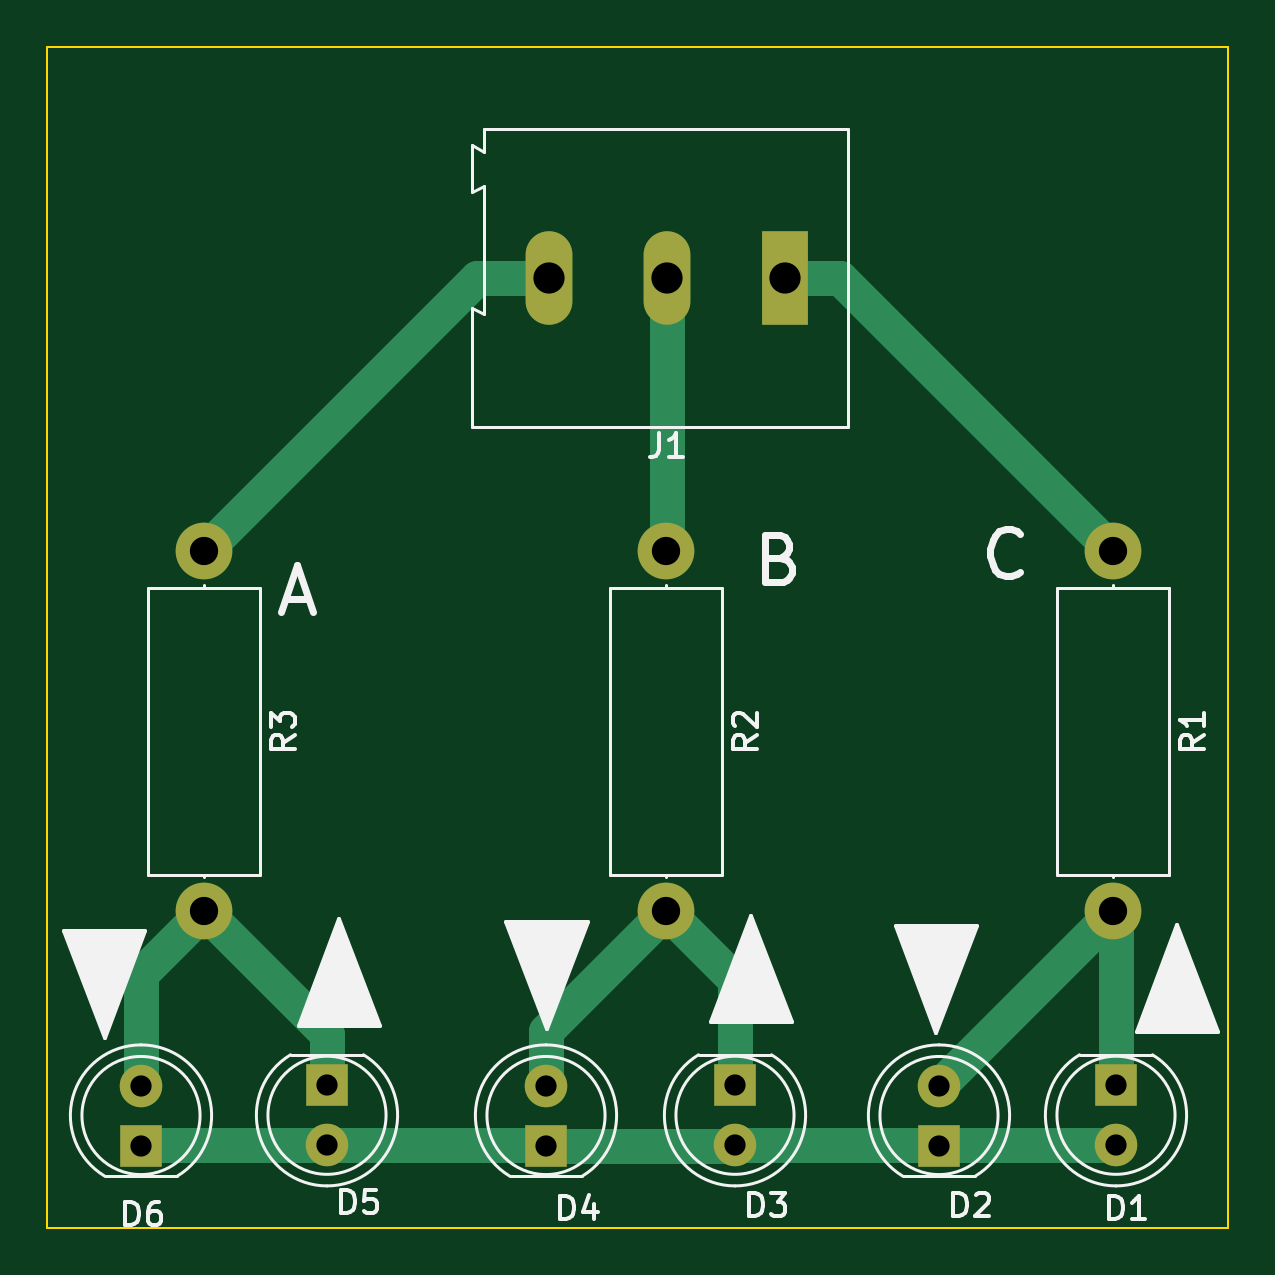
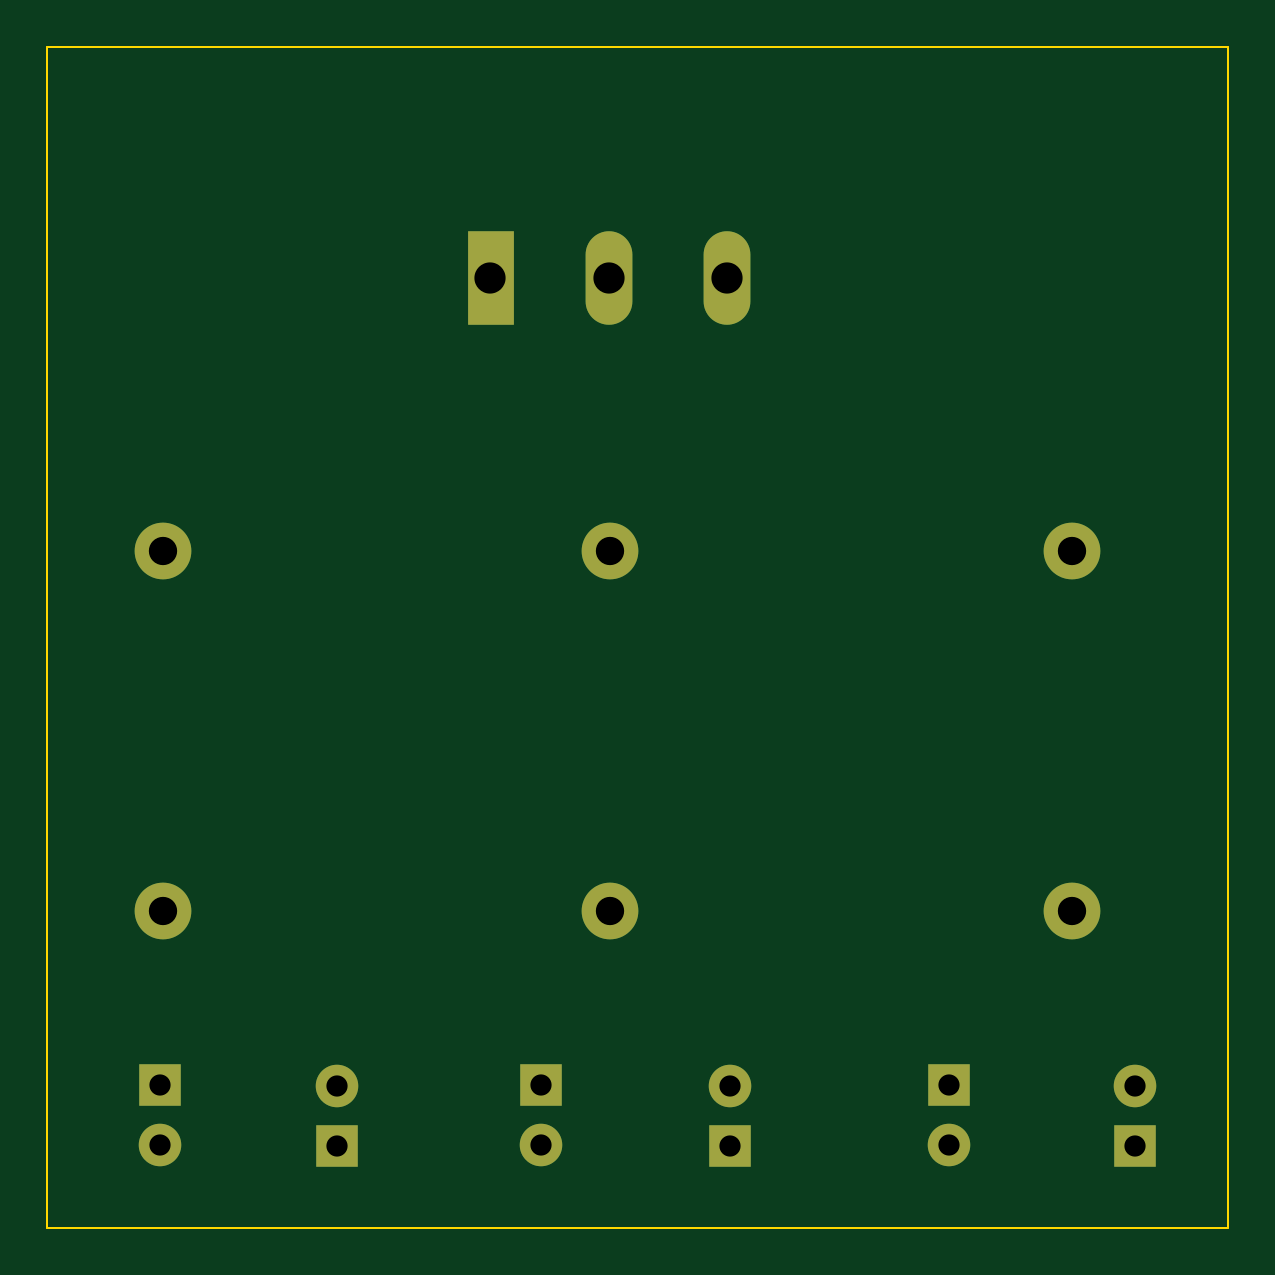
Circuit board: 11 layer files. Board 50.0 x 50.0 mm.
- bottom_copper: Led.R+G-CuBottom.gbr (2273 bytes)
- top_copper: Led.R+G-CuTop.gbr (3884 bytes)
- outline: Led.R+G-EdgeCuts.gbr (604 bytes)
- bottom_mask: Led.R+G-MaskBottom.gbr (1379 bytes)
- top_mask: Led.R+G-MaskTop.gbr (1379 bytes)
- drill: Led.R+G-NPTH.drl (268 bytes)
- drill: Led.R+G-PTH.drl (741 bytes)
- paste: Led.R+G-PasteBottom.gbr (450 bytes)
- paste: Led.R+G-PasteTop.gbr (450 bytes)
- bottom_silk: Led.R+G-SilkBottom.gbr (1382 bytes)
- top_silk: Led.R+G-SilkTop.gbr (17747 bytes)

=== bottom_copper: Led.R+G-CuBottom.gbr ===
%TF.GenerationSoftware,KiCad,Pcbnew,7.0.1*%
%TF.CreationDate,2023-07-30T20:59:50+03:00*%
%TF.ProjectId,Led.R+G,4c65642e-522b-4472-9e6b-696361645f70,rev?*%
%TF.SameCoordinates,Original*%
%TF.FileFunction,Copper,L2,Bot*%
%TF.FilePolarity,Positive*%
%FSLAX46Y46*%
G04 Gerber Fmt 4.6, Leading zero omitted, Abs format (unit mm)*
G04 Created by KiCad (PCBNEW 7.0.1) date 2023-07-30 20:59:50*
%MOMM*%
%LPD*%
G01*
G04 APERTURE LIST*
%TA.AperFunction,ComponentPad*%
%ADD10C,2.400000*%
%TD*%
%TA.AperFunction,ComponentPad*%
%ADD11O,2.400000X2.400000*%
%TD*%
%TA.AperFunction,ComponentPad*%
%ADD12R,1.800000X1.800000*%
%TD*%
%TA.AperFunction,ComponentPad*%
%ADD13C,1.800000*%
%TD*%
%TA.AperFunction,ComponentPad*%
%ADD14R,1.980000X3.960000*%
%TD*%
%TA.AperFunction,ComponentPad*%
%ADD15O,1.980000X3.960000*%
%TD*%
G04 APERTURE END LIST*
D10*
%TO.P,R3,1*%
%TO.N,Net-(R3-Pad1)*%
X56642000Y-71374000D03*
D11*
%TO.P,R3,2*%
%TO.N,Net-(R3-Pad2)*%
X56642000Y-86614000D03*
%TD*%
D12*
%TO.P,D4,1,K*%
%TO.N,Net-(D1-Pad2)*%
X71120000Y-96525000D03*
D13*
%TO.P,D4,2,A*%
%TO.N,Net-(R2-Pad2)*%
X71120000Y-93985000D03*
%TD*%
D12*
%TO.P,D2,1,K*%
%TO.N,Net-(D1-Pad2)*%
X87757000Y-96525000D03*
D13*
%TO.P,D2,2,A*%
%TO.N,Net-(R1-Pad2)*%
X87757000Y-93985000D03*
%TD*%
D10*
%TO.P,R1,1*%
%TO.N,Net-(R1-Pad1)*%
X95123000Y-71374000D03*
D11*
%TO.P,R1,2*%
%TO.N,Net-(R1-Pad2)*%
X95123000Y-86614000D03*
%TD*%
D14*
%TO.P,J1,1,Pin_1*%
%TO.N,Net-(R1-Pad1)*%
X81241000Y-59807000D03*
D15*
%TO.P,J1,2,Pin_2*%
%TO.N,Net-(R2-Pad1)*%
X76241000Y-59807000D03*
%TO.P,J1,3,Pin_3*%
%TO.N,Net-(R3-Pad1)*%
X71241000Y-59807000D03*
%TD*%
D12*
%TO.P,D5,1,K*%
%TO.N,Net-(R3-Pad2)*%
X61849000Y-93975000D03*
D13*
%TO.P,D5,2,A*%
%TO.N,Net-(D1-Pad2)*%
X61849000Y-96515000D03*
%TD*%
D12*
%TO.P,D6,1,K*%
%TO.N,Net-(D1-Pad2)*%
X53975000Y-96525000D03*
D13*
%TO.P,D6,2,A*%
%TO.N,Net-(R3-Pad2)*%
X53975000Y-93985000D03*
%TD*%
D12*
%TO.P,D3,1,K*%
%TO.N,Net-(R2-Pad2)*%
X79121000Y-93975000D03*
D13*
%TO.P,D3,2,A*%
%TO.N,Net-(D1-Pad2)*%
X79121000Y-96515000D03*
%TD*%
D10*
%TO.P,R2,1*%
%TO.N,Net-(R2-Pad1)*%
X76200000Y-71374000D03*
D11*
%TO.P,R2,2*%
%TO.N,Net-(R2-Pad2)*%
X76200000Y-86614000D03*
%TD*%
D12*
%TO.P,D1,1,K*%
%TO.N,Net-(R1-Pad2)*%
X95250000Y-93975000D03*
D13*
%TO.P,D1,2,A*%
%TO.N,Net-(D1-Pad2)*%
X95250000Y-96515000D03*
%TD*%
M02*

=== top_copper: Led.R+G-CuTop.gbr ===
%TF.GenerationSoftware,KiCad,Pcbnew,7.0.1*%
%TF.CreationDate,2023-07-30T20:59:50+03:00*%
%TF.ProjectId,Led.R+G,4c65642e-522b-4472-9e6b-696361645f70,rev?*%
%TF.SameCoordinates,Original*%
%TF.FileFunction,Copper,L1,Top*%
%TF.FilePolarity,Positive*%
%FSLAX46Y46*%
G04 Gerber Fmt 4.6, Leading zero omitted, Abs format (unit mm)*
G04 Created by KiCad (PCBNEW 7.0.1) date 2023-07-30 20:59:50*
%MOMM*%
%LPD*%
G01*
G04 APERTURE LIST*
%TA.AperFunction,ComponentPad*%
%ADD10C,2.400000*%
%TD*%
%TA.AperFunction,ComponentPad*%
%ADD11O,2.400000X2.400000*%
%TD*%
%TA.AperFunction,ComponentPad*%
%ADD12R,1.800000X1.800000*%
%TD*%
%TA.AperFunction,ComponentPad*%
%ADD13C,1.800000*%
%TD*%
%TA.AperFunction,ComponentPad*%
%ADD14R,1.980000X3.960000*%
%TD*%
%TA.AperFunction,ComponentPad*%
%ADD15O,1.980000X3.960000*%
%TD*%
%TA.AperFunction,Conductor*%
%ADD16C,1.500000*%
%TD*%
G04 APERTURE END LIST*
D10*
%TO.P,R3,1*%
%TO.N,Net-(R3-Pad1)*%
X56642000Y-71374000D03*
D11*
%TO.P,R3,2*%
%TO.N,Net-(R3-Pad2)*%
X56642000Y-86614000D03*
%TD*%
D12*
%TO.P,D4,1,K*%
%TO.N,Net-(D1-Pad2)*%
X71120000Y-96525000D03*
D13*
%TO.P,D4,2,A*%
%TO.N,Net-(R2-Pad2)*%
X71120000Y-93985000D03*
%TD*%
D12*
%TO.P,D2,1,K*%
%TO.N,Net-(D1-Pad2)*%
X87757000Y-96525000D03*
D13*
%TO.P,D2,2,A*%
%TO.N,Net-(R1-Pad2)*%
X87757000Y-93985000D03*
%TD*%
D10*
%TO.P,R1,1*%
%TO.N,Net-(R1-Pad1)*%
X95123000Y-71374000D03*
D11*
%TO.P,R1,2*%
%TO.N,Net-(R1-Pad2)*%
X95123000Y-86614000D03*
%TD*%
D14*
%TO.P,J1,1,Pin_1*%
%TO.N,Net-(R1-Pad1)*%
X81241000Y-59807000D03*
D15*
%TO.P,J1,2,Pin_2*%
%TO.N,Net-(R2-Pad1)*%
X76241000Y-59807000D03*
%TO.P,J1,3,Pin_3*%
%TO.N,Net-(R3-Pad1)*%
X71241000Y-59807000D03*
%TD*%
D12*
%TO.P,D5,1,K*%
%TO.N,Net-(R3-Pad2)*%
X61849000Y-93975000D03*
D13*
%TO.P,D5,2,A*%
%TO.N,Net-(D1-Pad2)*%
X61849000Y-96515000D03*
%TD*%
D12*
%TO.P,D6,1,K*%
%TO.N,Net-(D1-Pad2)*%
X53975000Y-96525000D03*
D13*
%TO.P,D6,2,A*%
%TO.N,Net-(R3-Pad2)*%
X53975000Y-93985000D03*
%TD*%
D12*
%TO.P,D3,1,K*%
%TO.N,Net-(R2-Pad2)*%
X79121000Y-93975000D03*
D13*
%TO.P,D3,2,A*%
%TO.N,Net-(D1-Pad2)*%
X79121000Y-96515000D03*
%TD*%
D10*
%TO.P,R2,1*%
%TO.N,Net-(R2-Pad1)*%
X76200000Y-71374000D03*
D11*
%TO.P,R2,2*%
%TO.N,Net-(R2-Pad2)*%
X76200000Y-86614000D03*
%TD*%
D12*
%TO.P,D1,1,K*%
%TO.N,Net-(R1-Pad2)*%
X95250000Y-93975000D03*
D13*
%TO.P,D1,2,A*%
%TO.N,Net-(D1-Pad2)*%
X95250000Y-96515000D03*
%TD*%
D16*
%TO.N,Net-(R1-Pad2)*%
X95123000Y-86619000D02*
X95123000Y-86614000D01*
X95240000Y-93985000D02*
X95250000Y-93975000D01*
X95250000Y-93975000D02*
X95250000Y-86741000D01*
X87757000Y-93985000D02*
X95123000Y-86619000D01*
X95250000Y-86741000D02*
X95123000Y-86614000D01*
%TO.N,Net-(D1-Pad2)*%
X87747000Y-96515000D02*
X87757000Y-96525000D01*
X79121000Y-96515000D02*
X87747000Y-96515000D01*
X61849000Y-96515000D02*
X71110000Y-96515000D01*
X53985000Y-96515000D02*
X53975000Y-96525000D01*
X87767000Y-96515000D02*
X87757000Y-96525000D01*
X79111000Y-96525000D02*
X79121000Y-96515000D01*
X71120000Y-96525000D02*
X79111000Y-96525000D01*
X61849000Y-96515000D02*
X53985000Y-96515000D01*
X71110000Y-96515000D02*
X71120000Y-96525000D01*
X95250000Y-96515000D02*
X87767000Y-96515000D01*
%TO.N,Net-(R2-Pad2)*%
X71120000Y-93985000D02*
X71120000Y-91694000D01*
X79121000Y-93975000D02*
X79121000Y-89535000D01*
X71120000Y-91694000D02*
X76200000Y-86614000D01*
X79121000Y-89535000D02*
X76200000Y-86614000D01*
%TO.N,Net-(R3-Pad2)*%
X61849000Y-91821000D02*
X56642000Y-86614000D01*
X56642000Y-86614000D02*
X53975000Y-89281000D01*
X53975000Y-89281000D02*
X53975000Y-93985000D01*
X61849000Y-93975000D02*
X61849000Y-91821000D01*
%TO.N,Net-(R1-Pad1)*%
X83556000Y-59807000D02*
X95123000Y-71374000D01*
X81241000Y-59807000D02*
X83556000Y-59807000D01*
%TO.N,Net-(R2-Pad1)*%
X76241000Y-71333000D02*
X76200000Y-71374000D01*
X76241000Y-59807000D02*
X76241000Y-71333000D01*
%TO.N,Net-(R3-Pad1)*%
X68209000Y-59807000D02*
X56642000Y-71374000D01*
X71241000Y-59807000D02*
X68209000Y-59807000D01*
%TD*%
M02*

=== outline: Led.R+G-EdgeCuts.gbr ===
%TF.GenerationSoftware,KiCad,Pcbnew,7.0.1*%
%TF.CreationDate,2023-07-30T20:59:50+03:00*%
%TF.ProjectId,Led.R+G,4c65642e-522b-4472-9e6b-696361645f70,rev?*%
%TF.SameCoordinates,Original*%
%TF.FileFunction,Profile,NP*%
%FSLAX46Y46*%
G04 Gerber Fmt 4.6, Leading zero omitted, Abs format (unit mm)*
G04 Created by KiCad (PCBNEW 7.0.1) date 2023-07-30 20:59:50*
%MOMM*%
%LPD*%
G01*
G04 APERTURE LIST*
%TA.AperFunction,Profile*%
%ADD10C,0.100000*%
%TD*%
G04 APERTURE END LIST*
D10*
X50000000Y-50000000D02*
X100000000Y-50000000D01*
X100000000Y-100000000D01*
X50000000Y-100000000D01*
X50000000Y-50000000D01*
M02*

=== bottom_mask: Led.R+G-MaskBottom.gbr ===
%TF.GenerationSoftware,KiCad,Pcbnew,7.0.1*%
%TF.CreationDate,2023-07-30T20:59:50+03:00*%
%TF.ProjectId,Led.R+G,4c65642e-522b-4472-9e6b-696361645f70,rev?*%
%TF.SameCoordinates,Original*%
%TF.FileFunction,Soldermask,Bot*%
%TF.FilePolarity,Negative*%
%FSLAX46Y46*%
G04 Gerber Fmt 4.6, Leading zero omitted, Abs format (unit mm)*
G04 Created by KiCad (PCBNEW 7.0.1) date 2023-07-30 20:59:50*
%MOMM*%
%LPD*%
G01*
G04 APERTURE LIST*
%ADD10C,2.400000*%
%ADD11O,2.400000X2.400000*%
%ADD12R,1.800000X1.800000*%
%ADD13C,1.800000*%
%ADD14R,1.980000X3.960000*%
%ADD15O,1.980000X3.960000*%
G04 APERTURE END LIST*
D10*
%TO.C,R3*%
X56642000Y-71374000D03*
D11*
X56642000Y-86614000D03*
%TD*%
D12*
%TO.C,D4*%
X71120000Y-96525000D03*
D13*
X71120000Y-93985000D03*
%TD*%
D12*
%TO.C,D2*%
X87757000Y-96525000D03*
D13*
X87757000Y-93985000D03*
%TD*%
D10*
%TO.C,R1*%
X95123000Y-71374000D03*
D11*
X95123000Y-86614000D03*
%TD*%
D14*
%TO.C,J1*%
X81241000Y-59807000D03*
D15*
X76241000Y-59807000D03*
X71241000Y-59807000D03*
%TD*%
D12*
%TO.C,D5*%
X61849000Y-93975000D03*
D13*
X61849000Y-96515000D03*
%TD*%
D12*
%TO.C,D6*%
X53975000Y-96525000D03*
D13*
X53975000Y-93985000D03*
%TD*%
D12*
%TO.C,D3*%
X79121000Y-93975000D03*
D13*
X79121000Y-96515000D03*
%TD*%
D10*
%TO.C,R2*%
X76200000Y-71374000D03*
D11*
X76200000Y-86614000D03*
%TD*%
D12*
%TO.C,D1*%
X95250000Y-93975000D03*
D13*
X95250000Y-96515000D03*
%TD*%
M02*

=== top_mask: Led.R+G-MaskTop.gbr ===
%TF.GenerationSoftware,KiCad,Pcbnew,7.0.1*%
%TF.CreationDate,2023-07-30T20:59:50+03:00*%
%TF.ProjectId,Led.R+G,4c65642e-522b-4472-9e6b-696361645f70,rev?*%
%TF.SameCoordinates,Original*%
%TF.FileFunction,Soldermask,Top*%
%TF.FilePolarity,Negative*%
%FSLAX46Y46*%
G04 Gerber Fmt 4.6, Leading zero omitted, Abs format (unit mm)*
G04 Created by KiCad (PCBNEW 7.0.1) date 2023-07-30 20:59:50*
%MOMM*%
%LPD*%
G01*
G04 APERTURE LIST*
%ADD10C,2.400000*%
%ADD11O,2.400000X2.400000*%
%ADD12R,1.800000X1.800000*%
%ADD13C,1.800000*%
%ADD14R,1.980000X3.960000*%
%ADD15O,1.980000X3.960000*%
G04 APERTURE END LIST*
D10*
%TO.C,R3*%
X56642000Y-71374000D03*
D11*
X56642000Y-86614000D03*
%TD*%
D12*
%TO.C,D4*%
X71120000Y-96525000D03*
D13*
X71120000Y-93985000D03*
%TD*%
D12*
%TO.C,D2*%
X87757000Y-96525000D03*
D13*
X87757000Y-93985000D03*
%TD*%
D10*
%TO.C,R1*%
X95123000Y-71374000D03*
D11*
X95123000Y-86614000D03*
%TD*%
D14*
%TO.C,J1*%
X81241000Y-59807000D03*
D15*
X76241000Y-59807000D03*
X71241000Y-59807000D03*
%TD*%
D12*
%TO.C,D5*%
X61849000Y-93975000D03*
D13*
X61849000Y-96515000D03*
%TD*%
D12*
%TO.C,D6*%
X53975000Y-96525000D03*
D13*
X53975000Y-93985000D03*
%TD*%
D12*
%TO.C,D3*%
X79121000Y-93975000D03*
D13*
X79121000Y-96515000D03*
%TD*%
D10*
%TO.C,R2*%
X76200000Y-71374000D03*
D11*
X76200000Y-86614000D03*
%TD*%
D12*
%TO.C,D1*%
X95250000Y-93975000D03*
D13*
X95250000Y-96515000D03*
%TD*%
M02*

=== drill: Led.R+G-NPTH.drl ===
M48
; DRILL file {KiCad 7.0.1} date Sun Jul 30 20:59:50 2023
; FORMAT={-:-/ absolute / inch / decimal}
; #@! TF.CreationDate,2023-07-30T20:59:50+03:00
; #@! TF.GenerationSoftware,Kicad,Pcbnew,7.0.1
; #@! TF.FileFunction,NonPlated,1,2,NPTH
FMAT,2
INCH
%
G90
G05
T0
M30

=== drill: Led.R+G-PTH.drl ===
M48
; DRILL file {KiCad 7.0.1} date Sun Jul 30 20:59:50 2023
; FORMAT={-:-/ absolute / inch / decimal}
; #@! TF.CreationDate,2023-07-30T20:59:50+03:00
; #@! TF.GenerationSoftware,Kicad,Pcbnew,7.0.1
; #@! TF.FileFunction,Plated,1,2,PTH
FMAT,2
INCH
; #@! TA.AperFunction,Plated,PTH,ComponentDrill
T1C0.0354
; #@! TA.AperFunction,Plated,PTH,ComponentDrill
T2C0.0472
; #@! TA.AperFunction,Plated,PTH,ComponentDrill
T3C0.0520
%
G90
G05
T1
X2.125Y-3.7002
X2.125Y-3.8002
X2.435Y-3.6998
X2.435Y-3.7998
X2.8Y-3.7002
X2.8Y-3.8002
X3.115Y-3.6998
X3.115Y-3.7998
X3.455Y-3.7002
X3.455Y-3.8002
X3.75Y-3.6998
X3.75Y-3.7998
T2
X2.23Y-2.81
X2.23Y-3.41
X3.0Y-2.81
X3.0Y-3.41
X3.745Y-2.81
X3.745Y-3.41
T3
X2.8048Y-2.3546
X3.0016Y-2.3546
X3.1985Y-2.3546
T0
M30

=== paste: Led.R+G-PasteBottom.gbr ===
%TF.GenerationSoftware,KiCad,Pcbnew,7.0.1*%
%TF.CreationDate,2023-07-30T20:59:50+03:00*%
%TF.ProjectId,Led.R+G,4c65642e-522b-4472-9e6b-696361645f70,rev?*%
%TF.SameCoordinates,Original*%
%TF.FileFunction,Paste,Bot*%
%TF.FilePolarity,Positive*%
%FSLAX46Y46*%
G04 Gerber Fmt 4.6, Leading zero omitted, Abs format (unit mm)*
G04 Created by KiCad (PCBNEW 7.0.1) date 2023-07-30 20:59:50*
%MOMM*%
%LPD*%
G01*
G04 APERTURE LIST*
G04 APERTURE END LIST*
M02*

=== paste: Led.R+G-PasteTop.gbr ===
%TF.GenerationSoftware,KiCad,Pcbnew,7.0.1*%
%TF.CreationDate,2023-07-30T20:59:50+03:00*%
%TF.ProjectId,Led.R+G,4c65642e-522b-4472-9e6b-696361645f70,rev?*%
%TF.SameCoordinates,Original*%
%TF.FileFunction,Paste,Top*%
%TF.FilePolarity,Positive*%
%FSLAX46Y46*%
G04 Gerber Fmt 4.6, Leading zero omitted, Abs format (unit mm)*
G04 Created by KiCad (PCBNEW 7.0.1) date 2023-07-30 20:59:50*
%MOMM*%
%LPD*%
G01*
G04 APERTURE LIST*
G04 APERTURE END LIST*
M02*

=== bottom_silk: Led.R+G-SilkBottom.gbr ===
%TF.GenerationSoftware,KiCad,Pcbnew,7.0.1*%
%TF.CreationDate,2023-07-30T20:59:50+03:00*%
%TF.ProjectId,Led.R+G,4c65642e-522b-4472-9e6b-696361645f70,rev?*%
%TF.SameCoordinates,Original*%
%TF.FileFunction,Legend,Bot*%
%TF.FilePolarity,Positive*%
%FSLAX46Y46*%
G04 Gerber Fmt 4.6, Leading zero omitted, Abs format (unit mm)*
G04 Created by KiCad (PCBNEW 7.0.1) date 2023-07-30 20:59:50*
%MOMM*%
%LPD*%
G01*
G04 APERTURE LIST*
%ADD10C,2.400000*%
%ADD11O,2.400000X2.400000*%
%ADD12R,1.800000X1.800000*%
%ADD13C,1.800000*%
%ADD14R,1.980000X3.960000*%
%ADD15O,1.980000X3.960000*%
G04 APERTURE END LIST*
%LPC*%
D10*
%TO.C,R3*%
X56642000Y-71374000D03*
D11*
X56642000Y-86614000D03*
%TD*%
D12*
%TO.C,D4*%
X71120000Y-96525000D03*
D13*
X71120000Y-93985000D03*
%TD*%
D12*
%TO.C,D2*%
X87757000Y-96525000D03*
D13*
X87757000Y-93985000D03*
%TD*%
D10*
%TO.C,R1*%
X95123000Y-71374000D03*
D11*
X95123000Y-86614000D03*
%TD*%
D14*
%TO.C,J1*%
X81241000Y-59807000D03*
D15*
X76241000Y-59807000D03*
X71241000Y-59807000D03*
%TD*%
D12*
%TO.C,D5*%
X61849000Y-93975000D03*
D13*
X61849000Y-96515000D03*
%TD*%
D12*
%TO.C,D6*%
X53975000Y-96525000D03*
D13*
X53975000Y-93985000D03*
%TD*%
D12*
%TO.C,D3*%
X79121000Y-93975000D03*
D13*
X79121000Y-96515000D03*
%TD*%
D10*
%TO.C,R2*%
X76200000Y-71374000D03*
D11*
X76200000Y-86614000D03*
%TD*%
D12*
%TO.C,D1*%
X95250000Y-93975000D03*
D13*
X95250000Y-96515000D03*
%TD*%
M02*

=== top_silk: Led.R+G-SilkTop.gbr (17747 bytes, source omitted) ===
